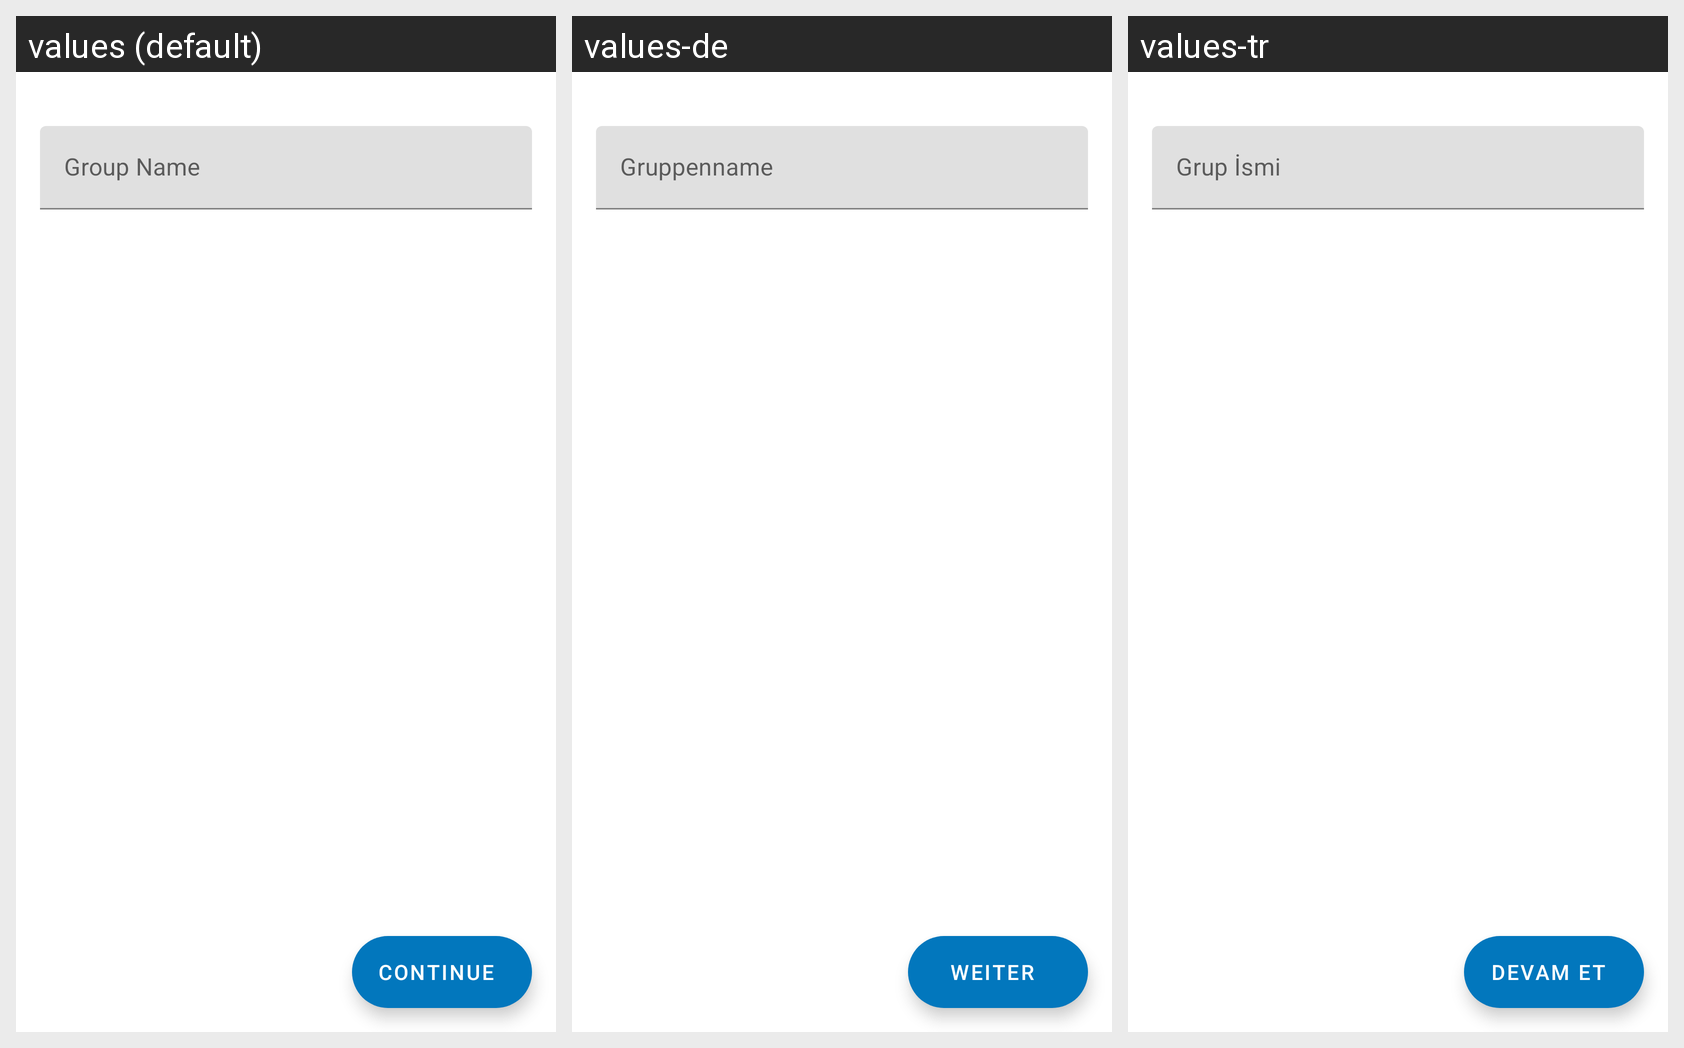

Locale-by-locale string values for the Android screen shown in this grid:
Android screen res/layout/create_team_fragment.xml rendered under 3 locales, left to right: values (default), values-de, values-tr. Device: Nexus 5 (rendered at 1080×1920; each locale shown at half size, 540×960, under a caption strip naming it); theme AppTheme.
Strings drawn on this screen, with the default value and each locale's value (text and hints the layout hard-codes, and strings that could not be matched under every locale, appear in the picture but are not listed):

createGroup_basic_name
  values: Group Name
  values-de: Gruppenname
  values-tr: Grup İsmi

createGroup_done
  values: Continue
  values-de: Weiter
  values-tr: Devam et
